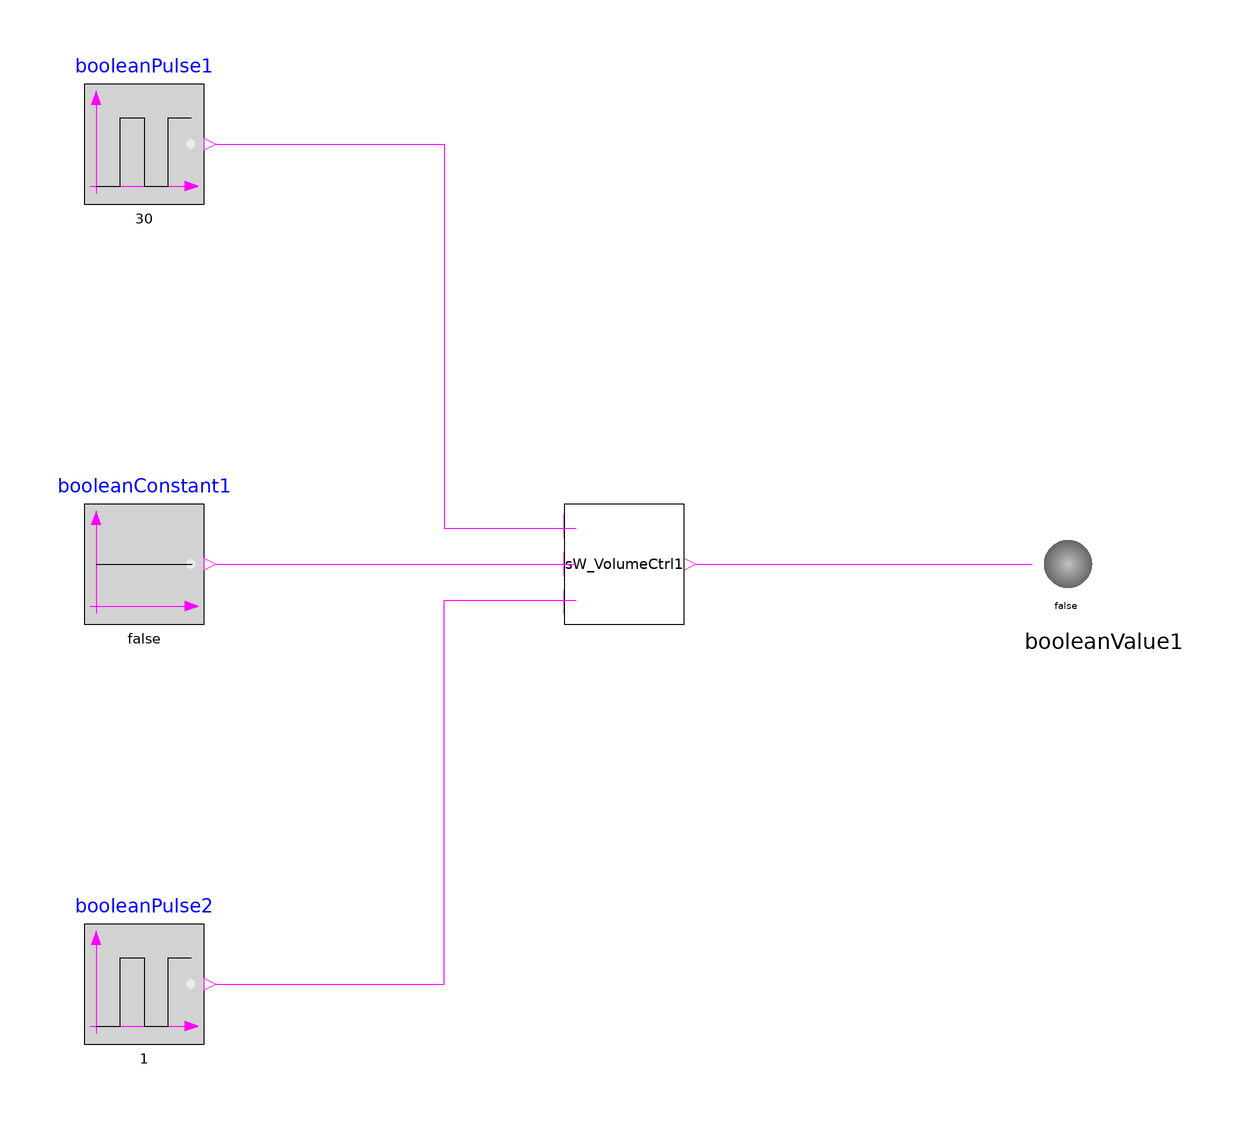

The component connection diagram of the Modelica model below, drawn from its own Placement and Line annotations.

model Test_SW_VolumeCtrl
      SW_VolumeCtrl sW_VolumeCtrl1(pumpPowerStage = 8) annotation(
        Placement(visible = true, transformation(origin = {10, 0}, extent = {{-10, -10}, {10, 10}}, rotation = 0)));
      Modelica.Blocks.Sources.BooleanConstant booleanConstant1(k = false) annotation(
        Placement(visible = true, transformation(origin = {-70, 0}, extent = {{-10, -10}, {10, 10}}, rotation = 0)));
      Modelica.Blocks.Sources.BooleanPulse booleanPulse1(period = 30, startTime = 4, width = 5) annotation(
        Placement(visible = true, transformation(origin = {-70, 70}, extent = {{-10, -10}, {10, 10}}, rotation = 0)));
      Modelica.Blocks.Sources.BooleanPulse booleanPulse2(period = 1, startTime = 8) annotation(
        Placement(visible = true, transformation(origin = {-70, -70}, extent = {{-10, -10}, {10, 10}}, rotation = 0)));
      Modelica.Blocks.Interaction.Show.BooleanValue booleanValue1 annotation(
        Placement(visible = true, transformation(origin = {90, 0}, extent = {{-10, -10}, {10, 10}}, rotation = 0)));
    equation
      connect(booleanConstant1.y, sW_VolumeCtrl1.u_DoubleShot) annotation(
        Line(points = {{-58, 0}, {2, 0}, {2, 0}, {2, 0}}, color = {255, 0, 255}));
      connect(booleanPulse1.y, sW_VolumeCtrl1.u_SingleShot) annotation(
        Line(points = {{-58, 70}, {-20, 70}, {-20, 6}, {2, 6}, {2, 6}}, color = {255, 0, 255}));
      connect(booleanPulse2.y, sW_VolumeCtrl1.u_Pulse) annotation(
        Line(points = {{-58, -70}, {-20, -70}, {-20, -6}, {2, -6}, {2, -6}}, color = {255, 0, 255}));
      connect(sW_VolumeCtrl1.y_SSR, booleanValue1.activePort) annotation(
        Line(points = {{22, 0}, {78, 0}, {78, 0}, {78, 0}}, color = {255, 0, 255}));
      annotation(
        Icon(coordinateSystem(grid = {2, 8})),
        experiment(StartTime = 0, StopTime = 60, Tolerance = 1e-06, Interval = 0.12),
        __OpenModelica_simulationFlags(jacobian = "", s = "dassl", lv = "LOG_STATS"));
    end Test_SW_VolumeCtrl;